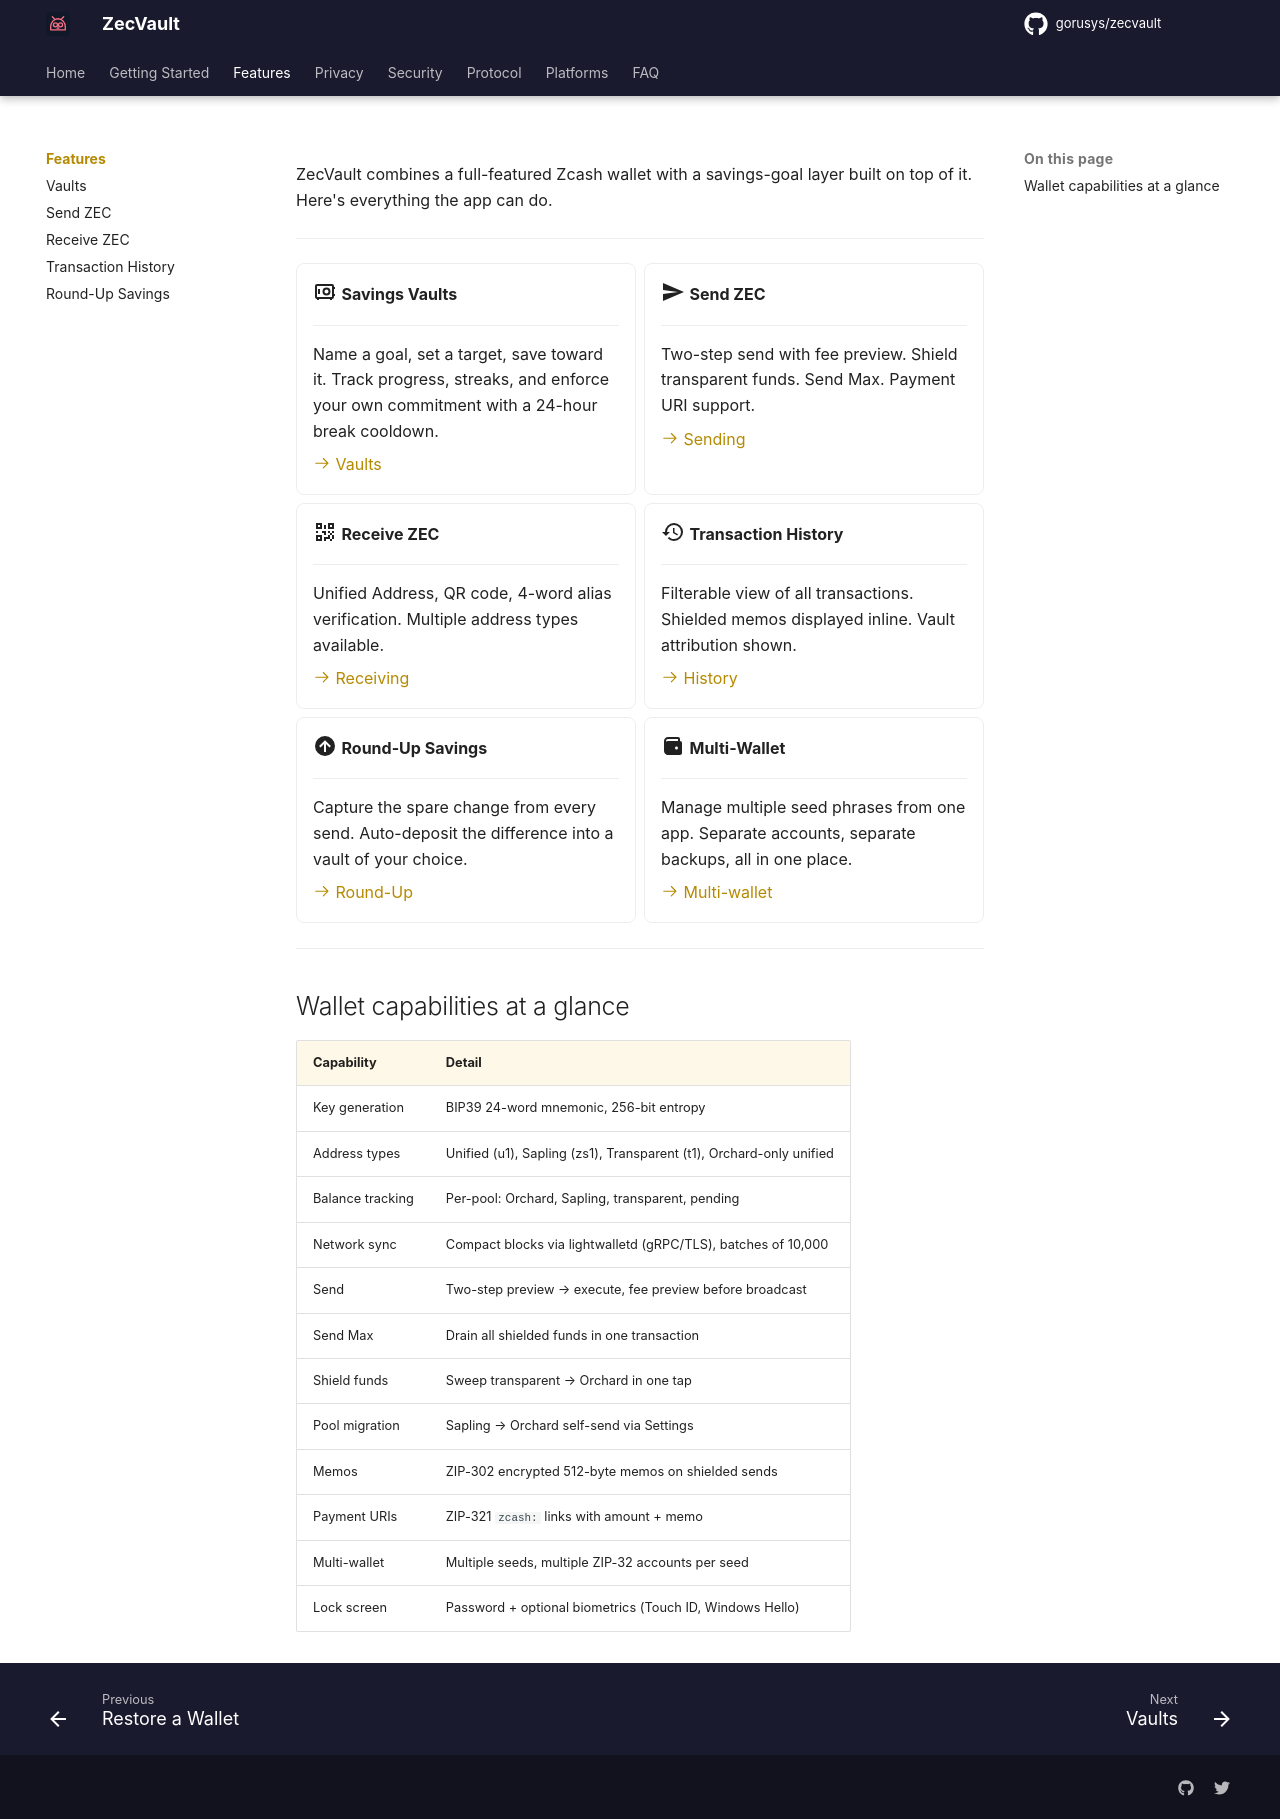

repository: gorusys/zecvault-docs · page: features/index.html · generator: mkdocs

# Features

ZecVault combines a full-featured Zcash wallet with a savings-goal layer built on top of it. Here's everything the app can do.

---

<div class="grid cards" markdown>

-   :material-safe:{ .lg } **Savings Vaults**

    ---

    Name a goal, set a target, save toward it. Track progress, streaks, and enforce your own commitment with a 24-hour break cooldown.

    [:octicons-arrow-right-24: Vaults](vaults.md)

-   :material-send:{ .lg } **Send ZEC**

    ---

    Two-step send with fee preview. Shield transparent funds. Send Max. Payment URI support.

    [:octicons-arrow-right-24: Sending](send.md)

-   :material-qrcode:{ .lg } **Receive ZEC**

    ---

    Unified Address, QR code, 4-word alias verification. Multiple address types available.

    [:octicons-arrow-right-24: Receiving](receive.md)

-   :material-history:{ .lg } **Transaction History**

    ---

    Filterable view of all transactions. Shielded memos displayed inline. Vault attribution shown.

    [:octicons-arrow-right-24: History](history.md)

-   :material-arrow-up-circle:{ .lg } **Round-Up Savings**

    ---

    Capture the spare change from every send. Auto-deposit the difference into a vault of your choice.

    [:octicons-arrow-right-24: Round-Up](round-up-savings.md)

-   :material-wallet-bifold:{ .lg } **Multi-Wallet**

    ---

    Manage multiple seed phrases from one app. Separate accounts, separate backups, all in one place.

    [:octicons-arrow-right-24: Multi-wallet](../getting-started/create-wallet.md)

</div>

---

## Wallet capabilities at a glance

| Capability | Detail |
|---|---|
| Key generation | BIP39 24-word mnemonic, 256-bit entropy |
| Address types | Unified (u1), Sapling (zs1), Transparent (t1), Orchard-only unified |
| Balance tracking | Per-pool: Orchard, Sapling, transparent, pending |
| Network sync | Compact blocks via lightwalletd (gRPC/TLS), batches of 10,000 |
| Send | Two-step preview → execute, fee preview before broadcast |
| Send Max | Drain all shielded funds in one transaction |
| Shield funds | Sweep transparent → Orchard in one tap |
| Pool migration | Sapling → Orchard self-send via Settings |
| Memos | ZIP-302 encrypted 512-byte memos on shielded sends |
| Payment URIs | ZIP-321 `zcash:` links with amount + memo |
| Multi-wallet | Multiple seeds, multiple ZIP-32 accounts per seed |
| Lock screen | Password + optional biometrics (Touch ID, Windows Hello) |
